Labelled photos from "SAR", an image-classification folder in danfye/01SAR_HROS. The possible labels are: photovoltaic, airplane, beach, bridge, crosswalk, golf course, oil tank, river, runway, ship.

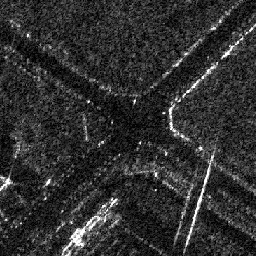
Label: crosswalk

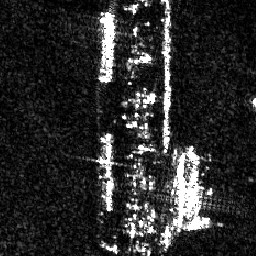
Label: ship

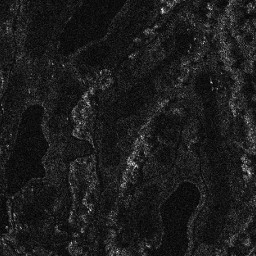
Label: golf course

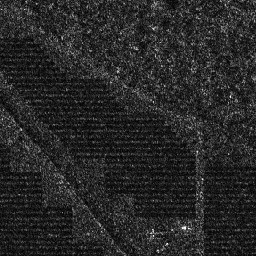
Label: photovoltaic

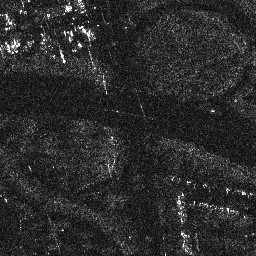
Label: bridge

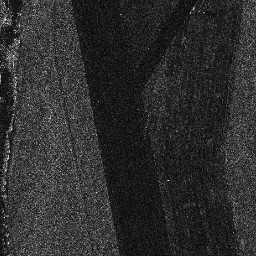
Label: runway
